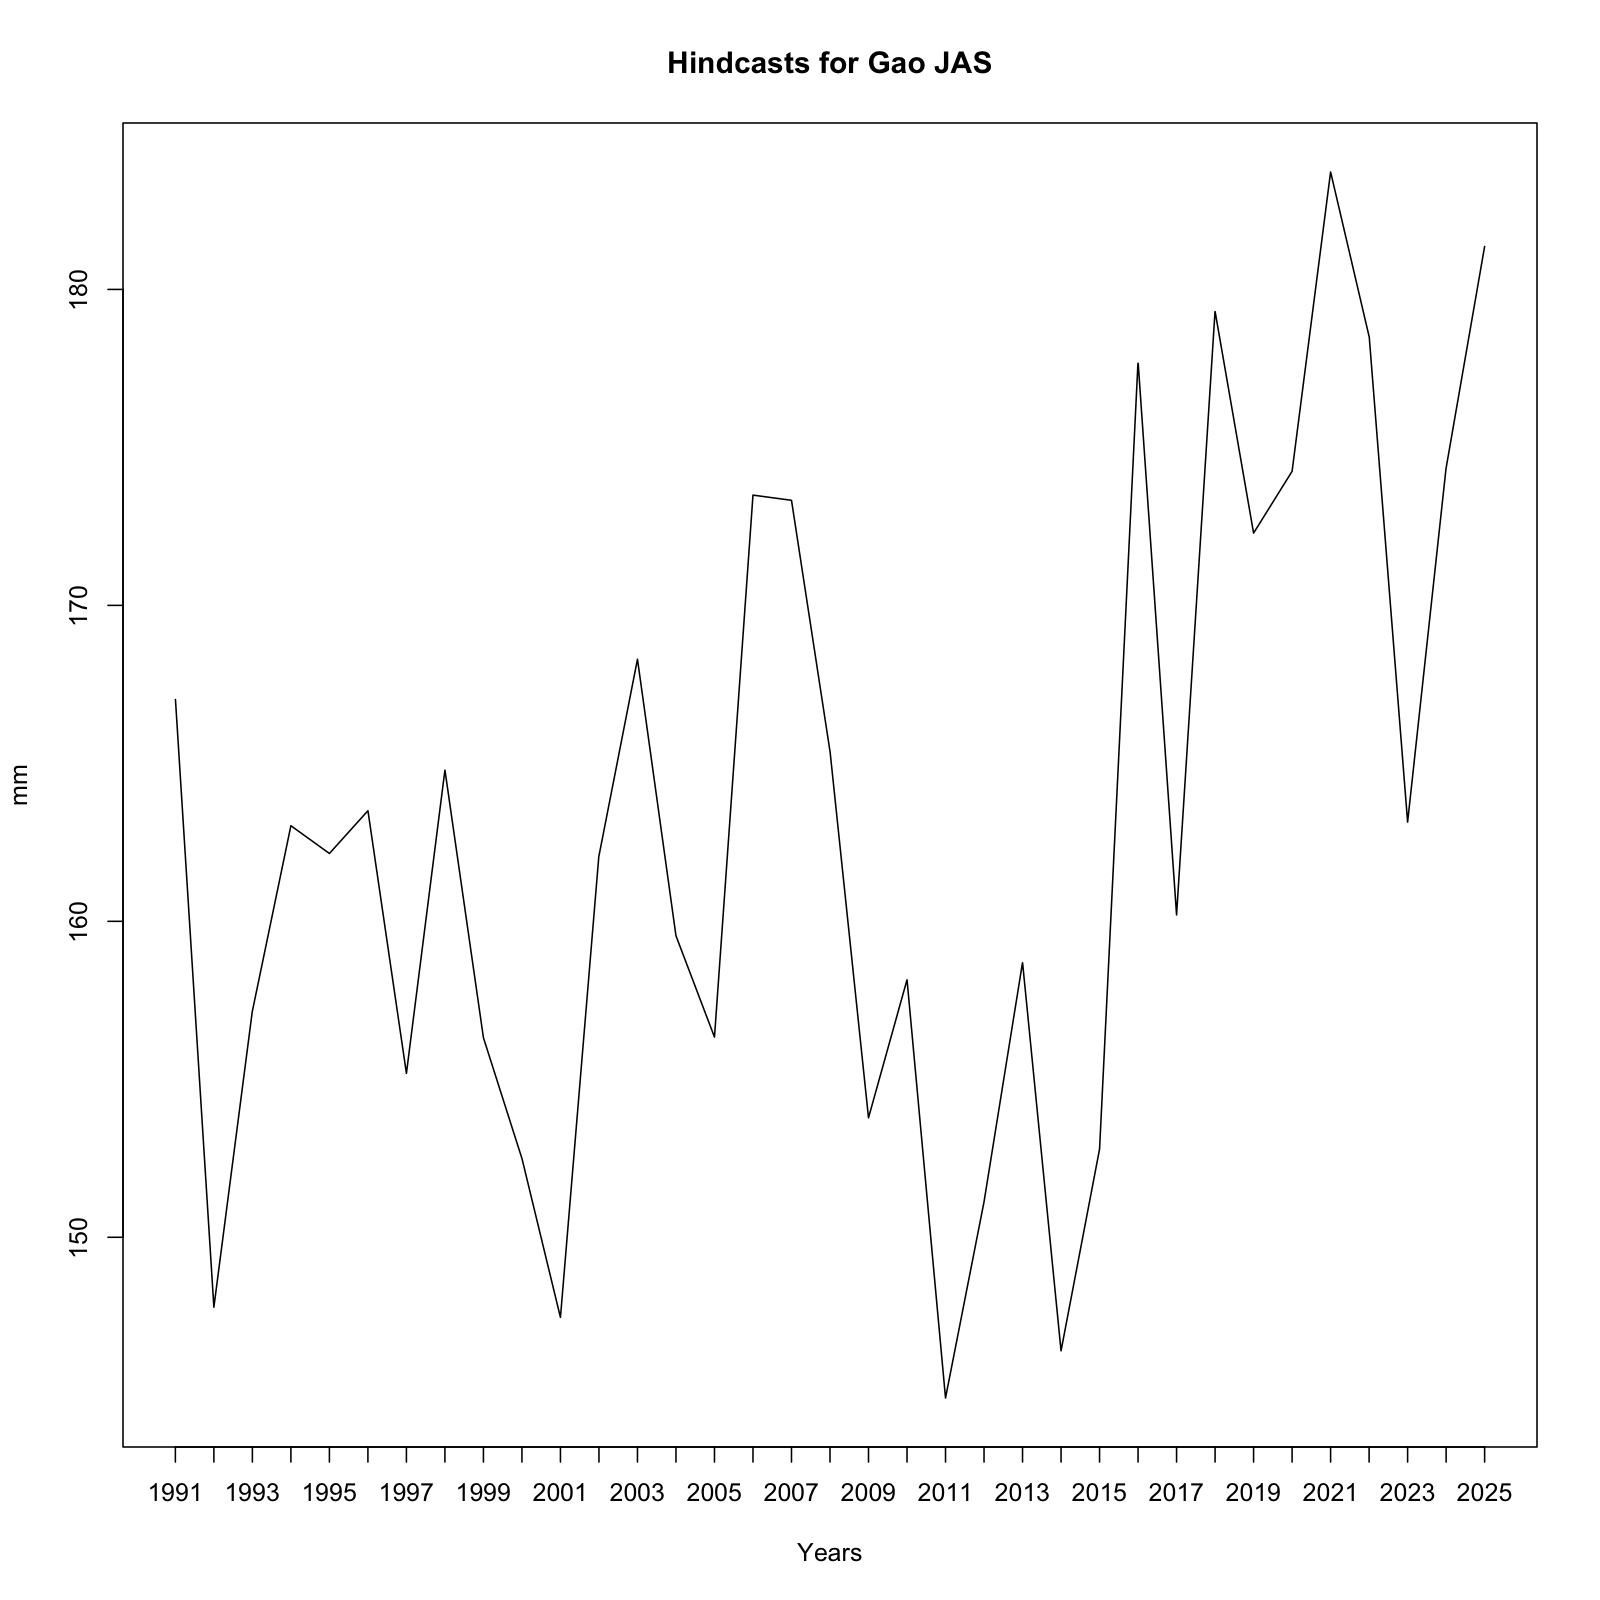

The data file committed next to this chart (first rows):
, x
1, 167
2, 147.8
3, 157.2
4, 163
5, 162.1
6, 163.5
7, 155.2
8, 164.8
9, 156.3
10, 152.5
11, 147.5
12, 162.1
13, 168.3
14, 159.5
15, 156.3
16, 173.5
17, 173.3
18, 165.4
19, 153.8
20, 158.1
21, 144.9
22, 151.1
23, 158.7
24, 146.4
25, 152.8
26, 177.7
27, 160.2
28, 179.3
29, 172.3
30, 174.2
31, 183.7
32, 178.5
33, 163.1
34, 174.3
35, 181.4
